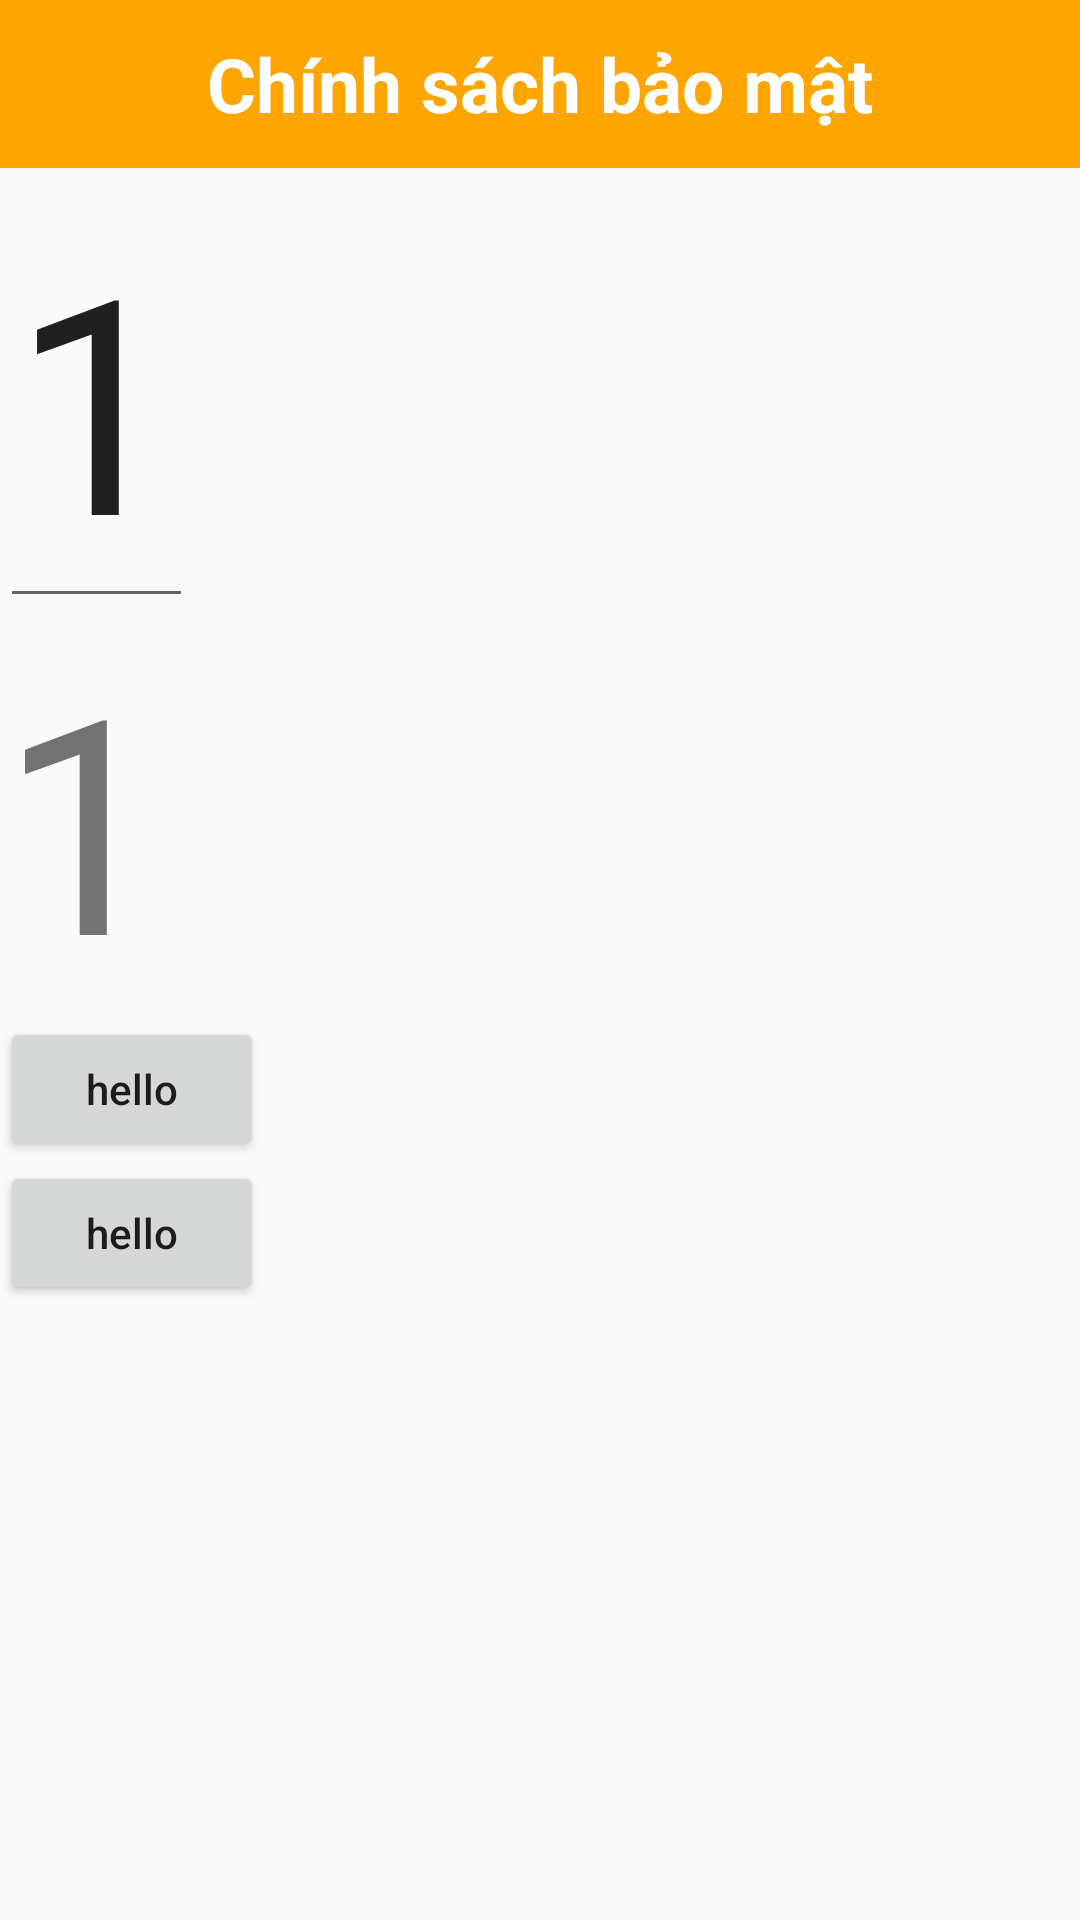

Layout XML and referenced resources for this Android screen:
<!-- AndroidManifest.xml: application theme Theme.DA_Test -->
<!-- res/layout/activity_1.xml -->
<?xml version="1.0" encoding="utf-8"?>
<LinearLayout xmlns:android="http://schemas.android.com/apk/res/android"
    xmlns:app="http://schemas.android.com/apk/res-auto"
    android:layout_width="match_parent"
    android:layout_height="match_parent"
    android:orientation="vertical">

    <androidx.appcompat.widget.Toolbar
        android:id="@+id/toolbar"
        android:layout_width="match_parent"
        android:layout_height="?attr/actionBarSize"
        android:background="@color/orange">

        <TextView
            android:layout_width="wrap_content"
            android:layout_height="wrap_content"
            android:layout_gravity="center"
            android:text="Chính sách bảo mật"
            android:textColor="@android:color/white"
            android:textSize="25sp"
            android:textStyle="bold" />

    </androidx.appcompat.widget.Toolbar>

    <EditText
        android:id="@+id/testRealtime"
        android:layout_width="wrap_content"
        android:layout_height="wrap_content"
        android:text="1"
        android:textSize="100sp" />


    <TextView
        android:id="@+id/testRealtime1"
        android:layout_width="wrap_content"
        android:layout_height="wrap_content"
        android:text="1"
        android:textSize="100sp" />

    <Button
        android:id="@+id/post"
        android:layout_width="wrap_content"
        android:layout_height="wrap_content"
        android:text="hello" />

    <Button
        android:id="@+id/post2"
        android:layout_width="wrap_content"
        android:layout_height="wrap_content"
        android:text="hello" />
</LinearLayout>
<!-- resources referenced by this layout -->
<resources>
  <color name="orange">#FFA500</color>
  <style name="Theme.DA_Test" parent="Base.Theme.DA_Test" />
  <style name="Base.Theme.DA_Test" parent="Theme.AppCompat.DayNight.NoActionBar">
          
          
          <item name="android:buttonStyle">@style/Button</item>
      </style>
  <style name="Button" parent="Widget.AppCompat.Button">
          <item name="android:textAllCaps">false</item>
  
      </style>
</resources>
